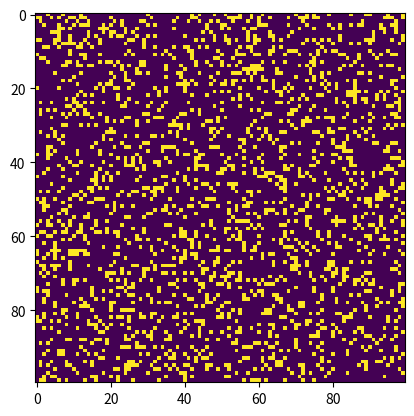

This chart was generated by the following Python code:
import numpy as np
import matplotlib.pyplot as plt
import matplotlib.animation as animation

# setting up the values for the grid
ON = 255
OFF = 0
vals = [ON, OFF]


def randomGrid(N):
    return np.random.choice(vals, N * N, p=[0.2, 0.8]).reshape(N, N)


def update(frameNum, img, grid, N):
    newGrid = grid.copy()
    for i in range(N):
        for j in range(N):
            total = int(
                (
                    grid[i, (j - 1) % N]
                    + grid[i, (j + 1) % N]
                    + grid[(i - 1) % N, j]
                    + grid[(i + 1) % N, j]
                    + grid[(i - 1) % N, (j - 1) % N]
                    + grid[(i - 1) % N, (j + 1) % N]
                    + grid[(i + 1) % N, (j - 1) % N]
                    + grid[(i + 1) % N, (j + 1) % N]
                )
                / 255
            )
            if grid[i, j] == ON:
                if (total < 2) or (total > 3):
                    newGrid[i, j] = OFF
            else:
                if total == 3:
                    newGrid[i, j] = ON
    img.set_data(newGrid)
    grid[:] = newGrid[:]
    return (img,)


def main():
    N = 100
    updateInterval = 50
    grid = randomGrid(N)
    fig, ax = plt.subplots()
    img = ax.imshow(grid, interpolation="nearest")
    ani = animation.FuncAnimation(
        fig,
        update,
        fargs=(
            img,
            grid,
            N,
        ),
        frames=10,
        interval=updateInterval,
        save_count=50,
    )
    plt.show()


if __name__ == "__main__":
    main()
